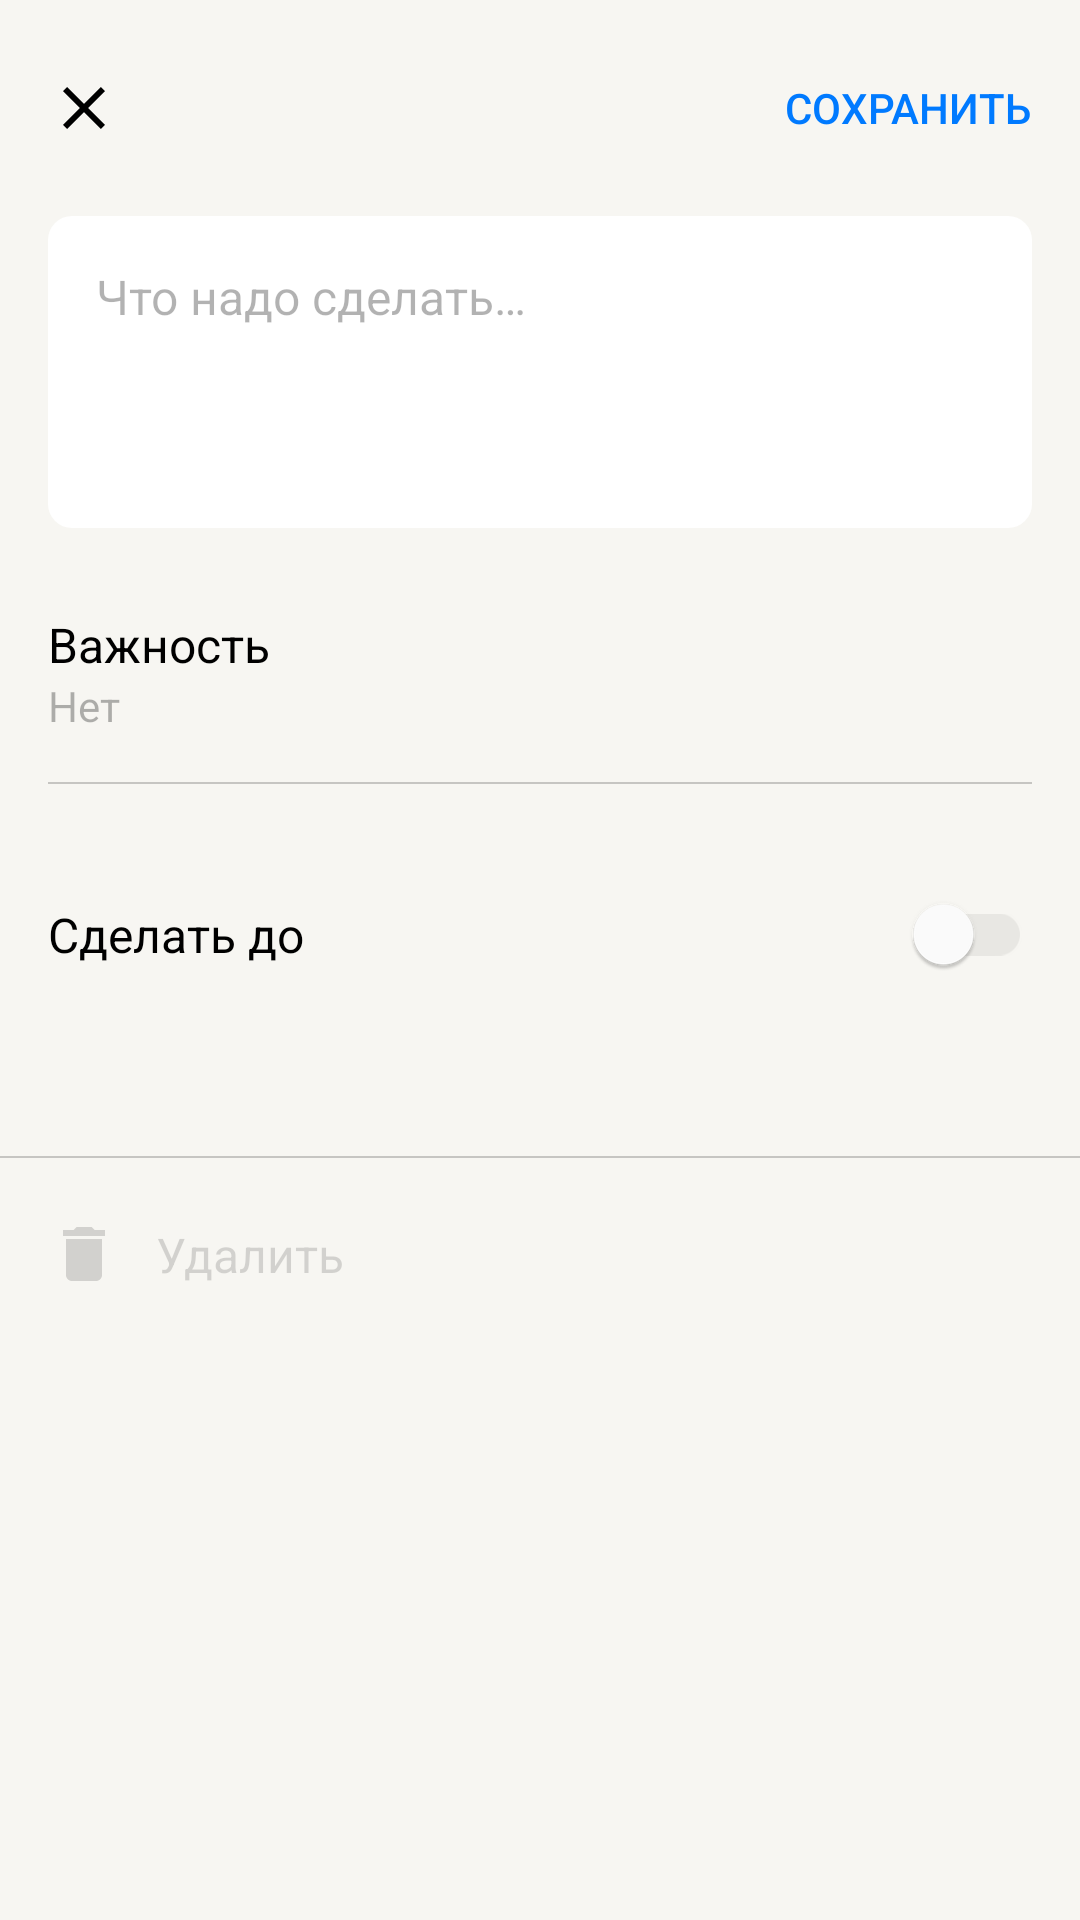

Here is an Android app screen rendered from its layout file. Give the layout XML and the strings, colors and styles it references.
<!-- AndroidManifest.xml: application theme Theme.ToDoApp -->
<!-- res/layout/fragment_todo_editor.xml -->
<?xml version="1.0" encoding="utf-8"?>
<androidx.constraintlayout.widget.ConstraintLayout xmlns:android="http://schemas.android.com/apk/res/android"
    xmlns:app="http://schemas.android.com/apk/res-auto"
    xmlns:tools="http://schemas.android.com/tools"
    android:layout_width="match_parent"
    android:layout_height="match_parent"
    android:background="?back_primary"
    tools:context=".TodoEditor">

    <ImageView
        android:id="@+id/close_editor_button"
        android:layout_width="wrap_content"
        android:layout_height="wrap_content"
        android:layout_marginStart="16dp"
        android:layout_marginTop="24dp"
        android:contentDescription="@string/close"
        android:src="@drawable/close"
        app:layout_constraintStart_toStartOf="parent"
        app:layout_constraintTop_toTopOf="parent" />

    <TextView
        android:id="@+id/save_task_button"
        style="@style/Button"
        android:layout_marginTop="24dp"
        android:layout_marginEnd="16dp"
        android:text="@string/save"
        android:textColor="?color_blue"
        app:layout_constraintEnd_toEndOf="parent"
        app:layout_constraintTop_toTopOf="parent" />

    <ScrollView
        android:layout_width="match_parent"
        android:layout_height="0dp"
        android:layout_marginTop="24dp"
        app:layout_constraintBottom_toBottomOf="parent"
        app:layout_constraintEnd_toEndOf="parent"
        app:layout_constraintStart_toStartOf="parent"
        app:layout_constraintTop_toBottomOf="@+id/close_editor_button">

        <androidx.constraintlayout.widget.ConstraintLayout
            android:layout_width="match_parent"
            android:layout_height="wrap_content"
            android:paddingBottom="33dp">

            <EditText
                android:id="@+id/edit_text"
                android:layout_width="match_parent"
                android:layout_height="wrap_content"
                android:layout_marginStart="16dp"
                android:layout_marginEnd="16dp"
                android:background="@drawable/card_background"
                android:gravity="top"
                android:hint="@string/what_to_do"
                android:importantForAutofill="no"
                android:inputType="textMultiLine"
                android:minHeight="104dp"
                android:padding="16dp"
                android:textAppearance="@style/Body"
                android:textColorHint="?label_tertiary"
                app:layout_constraintEnd_toEndOf="parent"
                app:layout_constraintStart_toStartOf="parent"
                app:layout_constraintTop_toTopOf="parent" />

            <LinearLayout
                android:id="@+id/priority_container"
                android:layout_width="wrap_content"
                android:layout_height="wrap_content"
                android:layout_marginStart="16dp"
                android:layout_marginTop="28dp"
                android:orientation="vertical"
                app:layout_constraintStart_toStartOf="parent"
                app:layout_constraintTop_toBottomOf="@+id/edit_text">

                <TextView
                    style="@style/Body"
                    android:layout_height="wrap_content"
                    android:text="@string/priority" />

                <TextView
                    android:id="@+id/priority_text"
                    style="@style/Subhead"
                    android:layout_height="wrap_content"
                    android:text="@string/no"
                    android:textColor="?label_tertiary" />
            </LinearLayout>

            <View
                android:id="@+id/separator_one"
                android:layout_width="0dp"
                android:layout_height="0.5dp"
                android:layout_marginStart="16dp"
                android:layout_marginTop="16dp"
                android:layout_marginEnd="16dp"
                android:background="?support_separator"
                app:layout_constraintEnd_toEndOf="parent"
                app:layout_constraintStart_toStartOf="parent"
                app:layout_constraintTop_toBottomOf="@+id/priority_container" />

            <TextView
                android:id="@+id/deadline_header"
                style="@style/Body"
                android:layout_height="wrap_content"
                android:layout_marginStart="16dp"
                android:text="@string/deadline"
                app:layout_constraintBottom_toTopOf="@id/deadline_text"
                app:layout_constraintStart_toStartOf="parent"
                app:layout_constraintTop_toTopOf="@+id/deadline_switch" />

            <TextView
                android:id="@+id/deadline_text"
                style="@style/Body"
                android:layout_height="wrap_content"
                android:layout_marginStart="16dp"
                android:textColor="?color_blue"
                android:visibility="gone"
                app:layout_constraintBottom_toBottomOf="@+id/deadline_switch"
                app:layout_constraintStart_toStartOf="parent"
                app:layout_constraintTop_toBottomOf="@id/deadline_header"
                tools:text="4 апреля 2023"
                tools:visibility="visible" />

            <com.google.android.material.switchmaterial.SwitchMaterial
                android:id="@+id/deadline_switch"
                android:layout_width="wrap_content"
                android:layout_height="wrap_content"
                android:layout_marginTop="26dp"
                android:layout_marginEnd="16dp"
                app:layout_constraintBottom_toBottomOf="@+id/deadline_text"
                app:layout_constraintEnd_toEndOf="parent"
                app:layout_constraintTop_toBottomOf="@+id/separator_one"
                app:thumbTint="@drawable/switch_thumb_color"
                app:trackTint="@drawable/switch_track_color" />

            <View
                android:id="@+id/separator_two"
                android:layout_width="0dp"
                android:layout_height="0.5dp"
                android:layout_marginTop="50dp"
                android:background="?support_separator"
                app:layout_constraintEnd_toEndOf="parent"
                app:layout_constraintTop_toBottomOf="@+id/deadline_switch" />

            <androidx.constraintlayout.widget.ConstraintLayout
                android:id="@+id/delete_button"
                android:layout_width="match_parent"
                android:layout_height="wrap_content"
                android:layout_marginTop="8dp"
                android:paddingStart="16dp"
                android:paddingTop="12dp"
                android:paddingEnd="16dp"
                android:paddingBottom="12dp"
                app:layout_constraintEnd_toEndOf="parent"
                app:layout_constraintStart_toStartOf="parent"
                app:layout_constraintTop_toBottomOf="@id/separator_two">

                <ImageView
                    android:id="@+id/delete_icon"
                    android:layout_width="wrap_content"
                    android:layout_height="wrap_content"
                    android:importantForAccessibility="no"
                    android:src="@drawable/delete_gray"
                    app:layout_constraintBottom_toBottomOf="parent"
                    app:layout_constraintStart_toStartOf="parent"
                    app:layout_constraintTop_toTopOf="parent" />

                <TextView
                    android:id="@+id/delete_text"
                    style="@style/Body"
                    android:layout_height="wrap_content"
                    android:layout_marginStart="12dp"
                    android:text="@string/delete"
                    android:textColor="?label_disable"
                    app:layout_constraintBottom_toBottomOf="@id/delete_icon"
                    app:layout_constraintStart_toEndOf="@id/delete_icon"
                    app:layout_constraintTop_toTopOf="@id/delete_icon" />
            </androidx.constraintlayout.widget.ConstraintLayout>
        </androidx.constraintlayout.widget.ConstraintLayout>
    </ScrollView>


</androidx.constraintlayout.widget.ConstraintLayout>
<!-- resources referenced by this layout -->
<resources>
  <!-- drawable card_background (drawable) -->
  <?xml version="1.0" encoding="UTF-8"?>
  <shape xmlns:android="http://schemas.android.com/apk/res/android">
      <solid android:color="?back_secondary" />
      <corners android:radius="8dp" />
  </shape>
  <!-- drawable close (drawable) -->
  <vector xmlns:android="http://schemas.android.com/apk/res/android"
      android:width="24dp"
      android:height="24dp"
      android:tint="?label_primary"
      android:viewportWidth="24"
      android:viewportHeight="24">
      <path
          android:fillColor="?label_primary"
          android:pathData="M19,6.41L17.59,5 12,10.59 6.41,5 5,6.41 10.59,12 5,17.59 6.41,19 12,13.41 17.59,19 19,17.59 13.41,12z" />
  </vector>
  <!-- drawable delete_gray (drawable) -->
  <vector xmlns:android="http://schemas.android.com/apk/res/android"
      android:width="24dp"
      android:height="24dp"
      android:tint="?label_disable"
      android:viewportWidth="24"
      android:viewportHeight="24">
      <path
          android:fillColor="@android:color/white"
          android:pathData="M6,19c0,1.1 0.9,2 2,2h8c1.1,0 2,-0.9 2,-2V7H6v12zM19,4h-3.5l-1,-1h-5l-1,1H5v2h14V4z" />
  </vector>
  <!-- drawable switch_thumb_color (drawable) -->
  <?xml version="1.0" encoding="utf-8"?>
  <selector xmlns:android="http://schemas.android.com/apk/res/android">
      <item android:color="?color_blue" android:state_checked="true" />
      <item android:color="?back_elevated" android:state_checked="false" />
  </selector>
  <!-- drawable switch_track_color (drawable) -->
  <?xml version="1.0" encoding="utf-8"?>
  <selector xmlns:android="http://schemas.android.com/apk/res/android">
      <item android:alpha="0.3" android:color="?color_blue" android:state_checked="true" />
      <item android:color="?support_overlay" android:state_checked="false" />
  </selector>
  <string name="close">Закрыть</string>
  <string name="deadline">Сделать до</string>
  <string name="delete">Удалить</string>
  <string name="no">Нет</string>
  <string name="priority">Важность</string>
  <string name="save">Сохранить</string>
  <string name="what_to_do">Что надо сделать…</string>
  <style name="Body" parent="TextAppearance.AppCompat">
          <item name="android:textColor">?label_primary</item>
          <item name="android:textSize">16sp</item>
          <item name="android:layout_height">20dp</item>
          <item name="android:layout_width">wrap_content</item>
          <item name="fontFamily">sans-serif</item>
      </style>
  <style name="Subhead" parent="TextAppearance.AppCompat">
          <item name="android:textColor">?label_primary</item>
          <item name="android:textSize">14sp</item>
          <item name="android:layout_height">20dp</item>
          <item name="android:layout_width">wrap_content</item>
          <item name="fontFamily">sans-serif</item>
      </style>
  <color name="back_light_primary">#F7F6F2</color>
  <color name="support_light_separator">#33000000</color>
  <color name="support_light_overlay">#0F000000</color>
  <color name="label_light_primary">#000000</color>
  <color name="label_light_secondary">#99000000</color>
  <color name="label_light_tertiary">#4D000000</color>
  <color name="label_light_disable">#26000000</color>
  <color name="color_light_red">#FF3B30</color>
  <color name="color_light_green">#34C759</color>
  <color name="color_light_blue">#007AFF</color>
  <color name="color_light_gray">#8E8E93</color>
  <color name="color_light_gray_light">#D1D1D6</color>
  <color name="color_light_white">#FFFFFF</color>
  <color name="back_light_secondary">#FFFFFF</color>
  <color name="back_light_elevated">#FFFFFF</color>
</resources>
